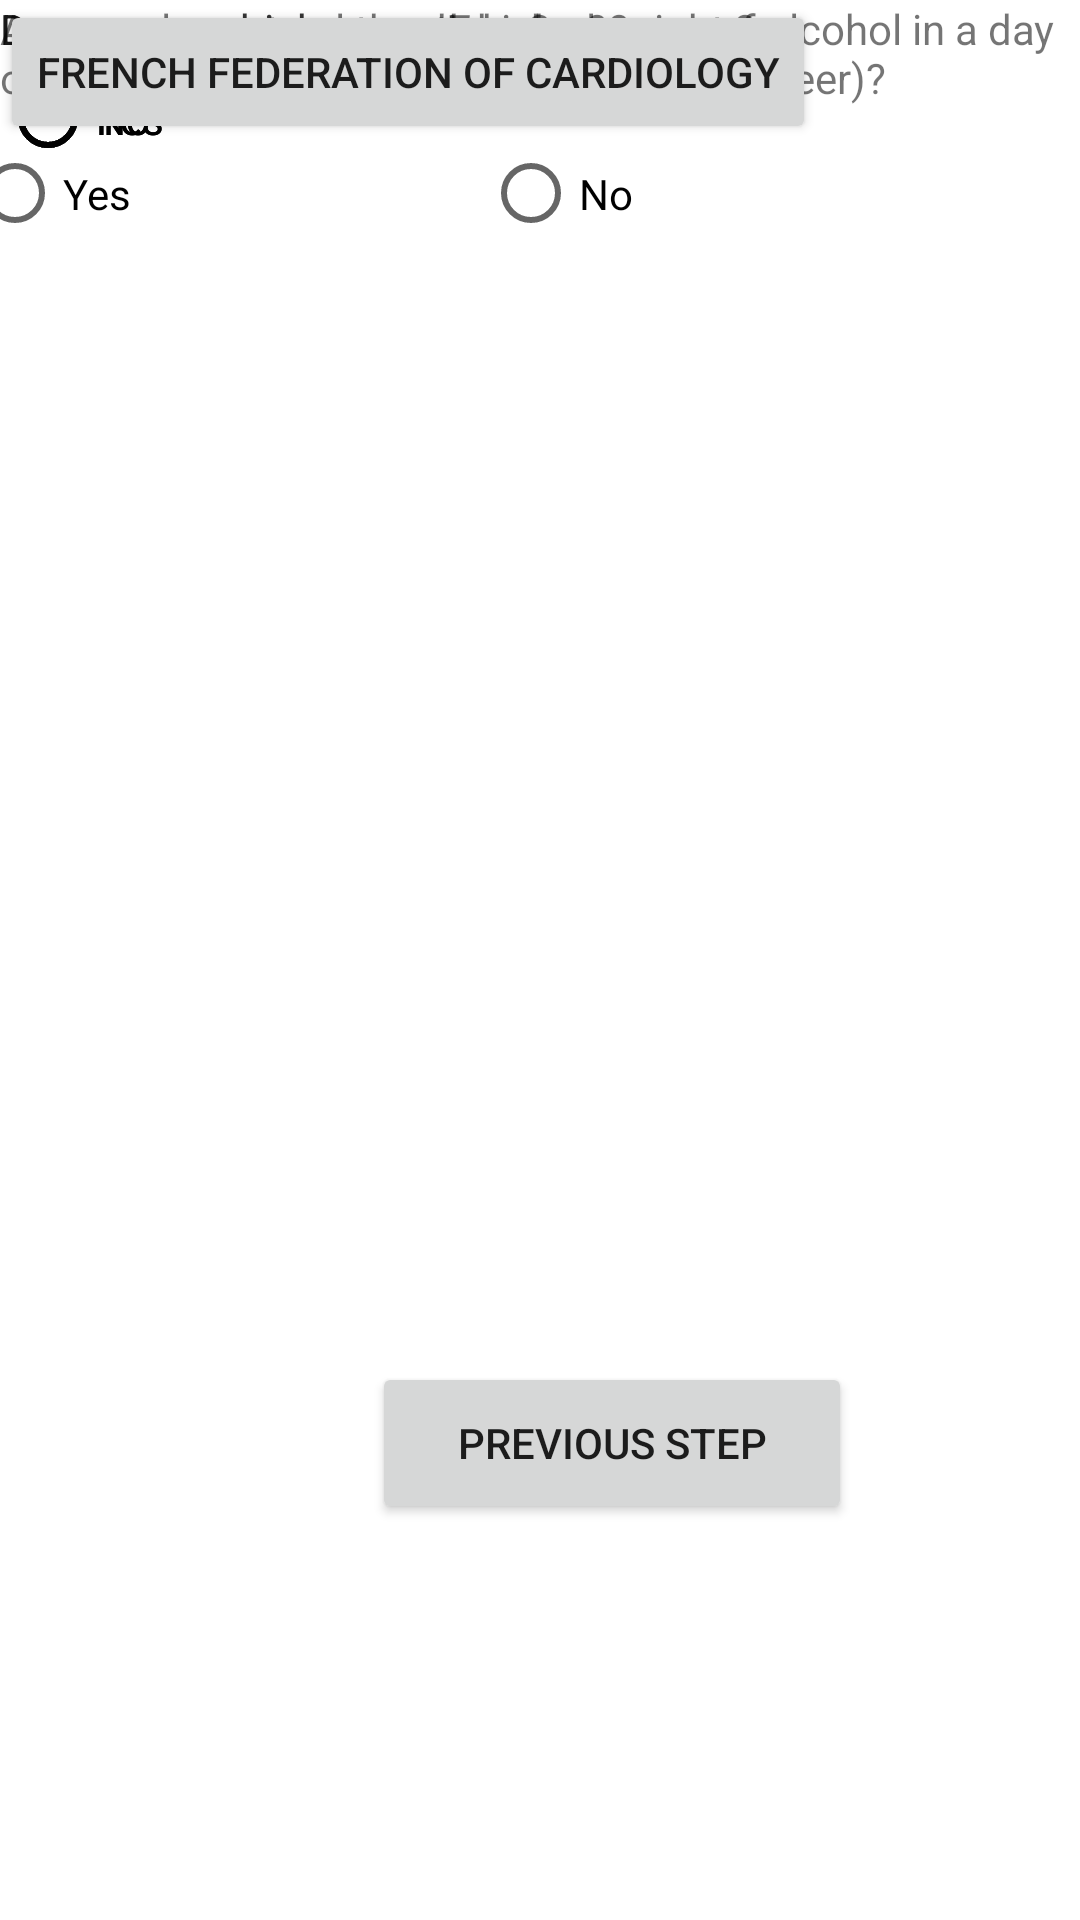

Reconstruct the res/layout file that produces this screen, plus the resources it refers to.
<!-- AndroidManifest.xml: application theme Theme.PetitCoeur -->
<!-- res/layout/activity_hygiene_vie.xml -->
<?xml version="1.0" encoding="utf-8"?>
<androidx.constraintlayout.widget.ConstraintLayout xmlns:android="http://schemas.android.com/apk/res/android"
    xmlns:app="http://schemas.android.com/apk/res-auto"
    xmlns:tools="http://schemas.android.com/tools"
    android:layout_width="match_parent"
    android:layout_height="match_parent"
    tools:context=".hygiene_vie">

    <RadioButton
        android:id="@+id/radioButton20"
        android:layout_width="184dp"
        android:layout_height="41dp"
        android:text="Yes"
        app:layout_constraintEnd_toStartOf="@+id/radioButton19"
        app:layout_constraintStart_toStartOf="parent"
        app:layout_constraintTop_toBottomOf="@+id/textView11" />

    <RadioButton
        android:id="@+id/radioButton19"
        android:layout_width="199dp"
        android:layout_height="41dp"
        android:text="No"
        app:layout_constraintEnd_toEndOf="parent"
        app:layout_constraintTop_toBottomOf="@+id/textView11" />

    <RadioButton
        android:id="@+id/radioButton17"
        android:layout_width="199dp"
        android:layout_height="41dp"
        android:text="No"
        app:layout_constraintTop_toTopOf="@+id/radioButton18"
        tools:layout_editor_absoluteX="193dp" />

    <RadioButton
        android:id="@+id/radioButton18"
        android:layout_width="184dp"
        android:layout_height="41dp"
        android:text="Yes"
        app:layout_constraintTop_toBottomOf="@+id/textView14"
        tools:layout_editor_absoluteX="9dp" />

    <RadioButton
        android:id="@+id/radioButton16"
        android:layout_width="184dp"
        android:layout_height="41dp"
        android:text="Yes"
        app:layout_constraintTop_toBottomOf="@+id/textView15"
        tools:layout_editor_absoluteX="9dp" />

    <RadioButton
        android:id="@+id/radioButton15"
        android:layout_width="199dp"
        android:layout_height="41dp"
        android:text="No"
        app:layout_constraintTop_toTopOf="@+id/radioButton16"
        tools:layout_editor_absoluteX="193dp" />

    <RadioButton
        android:id="@+id/radioButton13"
        android:layout_width="199dp"
        android:layout_height="41dp"
        android:text="No"
        app:layout_constraintTop_toTopOf="@+id/radioButton14"
        tools:layout_editor_absoluteX="197dp" />

    <RadioButton
        android:id="@+id/radioButton14"
        android:layout_width="184dp"
        android:layout_height="41dp"
        android:text="Yes"
        app:layout_constraintTop_toBottomOf="@+id/textView13"
        tools:layout_editor_absoluteX="13dp" />

    <Button
        android:id="@+id/previousstep4"
        android:layout_width="160dp"
        android:layout_height="54dp"
        android:layout_marginStart="124dp"
        android:layout_marginBottom="132dp"
        android:text="@string/Previous_Step"
        app:layout_constraintBottom_toBottomOf="parent"
        app:layout_constraintEnd_toStartOf="@+id/nextstep"
        app:layout_constraintHorizontal_bias="0.5"
        app:layout_constraintStart_toStartOf="parent" />

    <ImageView
        android:id="@+id/imageView7"
        android:layout_width="175dp"
        android:layout_height="93dp"
        android:layout_marginTop="24dp"
        app:layout_constraintEnd_toEndOf="parent"
        app:layout_constraintStart_toStartOf="parent"
        app:layout_constraintTop_toTopOf="parent"
        app:srcCompat="@drawable/capture_d_cran_2021_09_22___15_54_08" />

    <TextView
        android:id="@+id/textView11"
        android:layout_width="384dp"
        android:layout_height="44dp"
        android:text="@string/drink"
        tools:layout_editor_absoluteX="13dp"
        tools:layout_editor_absoluteY="137dp" />

    <TextView
        android:id="@+id/textView13"
        android:layout_width="wrap_content"
        android:layout_height="wrap_content"
        android:text="@string/energy"
        tools:layout_editor_absoluteX="16dp"
        tools:layout_editor_absoluteY="265dp" />

    <TextView
        android:id="@+id/textView14"
        android:layout_width="wrap_content"
        android:layout_height="wrap_content"
        android:text="@string/sleep"
        tools:layout_editor_absoluteX="9dp"
        tools:layout_editor_absoluteY="456dp" />

    <TextView
        android:id="@+id/textView15"
        android:layout_width="wrap_content"
        android:layout_height="wrap_content"
        android:text="@string/sleep_disorders"
        tools:layout_editor_absoluteX="13dp"
        tools:layout_editor_absoluteY="356dp" />

    <RadioGroup
        android:layout_width="wrap_content"
        android:layout_height="wrap_content"
        tools:layout_editor_absoluteX="32dp"
        tools:layout_editor_absoluteY="284dp" />

    <Button
        android:id="@+id/buttonfed"
        android:layout_width="wrap_content"
        android:layout_height="wrap_content"
        android:text="@string/federation_cardiology"
        app:iconTint="#000000"
        tools:layout_editor_absoluteX="45dp"
        tools:layout_editor_absoluteY="639dp" />

</androidx.constraintlayout.widget.ConstraintLayout>
<!-- resources referenced by this layout -->
<resources>
  <string name="Previous_Step">Previous Step</string>
  <string name="drink">Do you ever drink more than 3 glasses of alcohol in a day once or twice a week (including wine and beer)?</string>
  <string name="energy">Do you ever drink energy drinks ?</string>
  <string name="federation_cardiology">French Federation of Cardiology</string>
  <string name="sleep">Do you sleep more than 7 hours a night ?</string>
  <string name="sleep_disorders">Are you prone to sleep disorders ?</string>
  <style name="Theme.PetitCoeur" parent="Theme.MaterialComponents.DayNight.DarkActionBar">
          
          <item name="colorPrimary">@color/purple_500</item>
          <item name="colorPrimaryVariant">@color/purple_700</item>
          <item name="colorOnPrimary">@color/white</item>
          
          <item name="colorSecondary">@color/teal_200</item>
          <item name="colorSecondaryVariant">@color/teal_700</item>
          <item name="colorOnSecondary">@color/black</item>
          
          <item name="android:statusBarColor" tools:targetApi="l">?attr/colorPrimaryVariant</item>
          
      </style>
  <!-- not gathered from this repository: default colours our renderer supplied (Android Studio template values) -->
  <color name="purple_500">#FF6200EE</color>
  <color name="purple_700">#FF3700B3</color>
  <color name="teal_200">#FF03DAC5</color>
  <color name="teal_700">#FF018786</color>
  <color name="black">#FF000000</color>
  <color name="white">#FFFFFFFF</color>
</resources>
